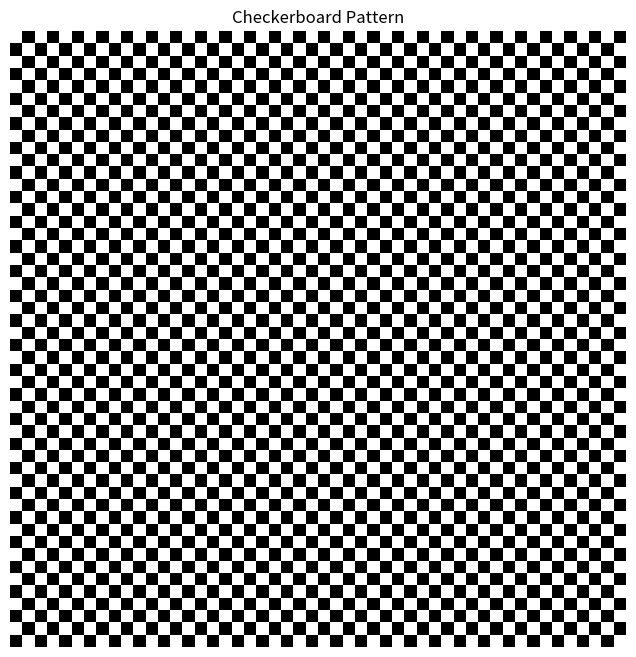
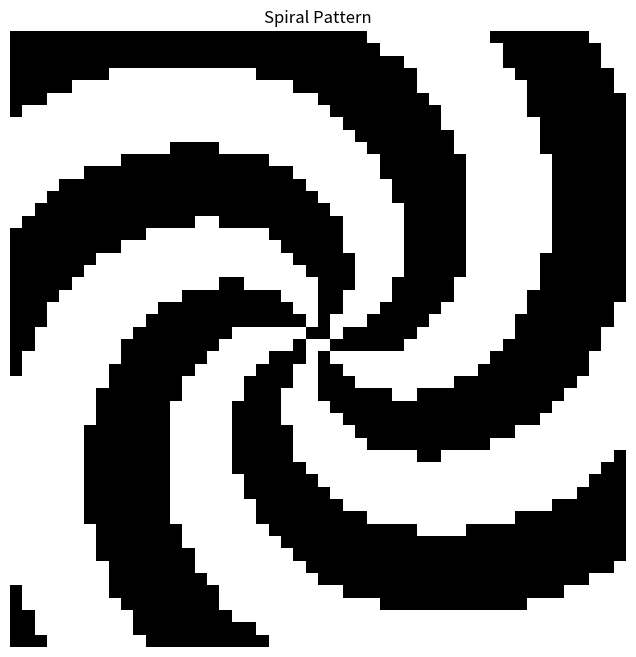
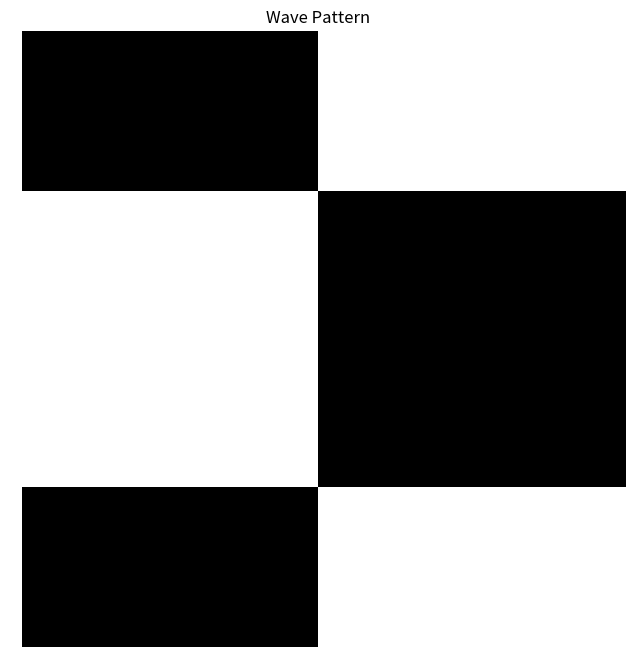
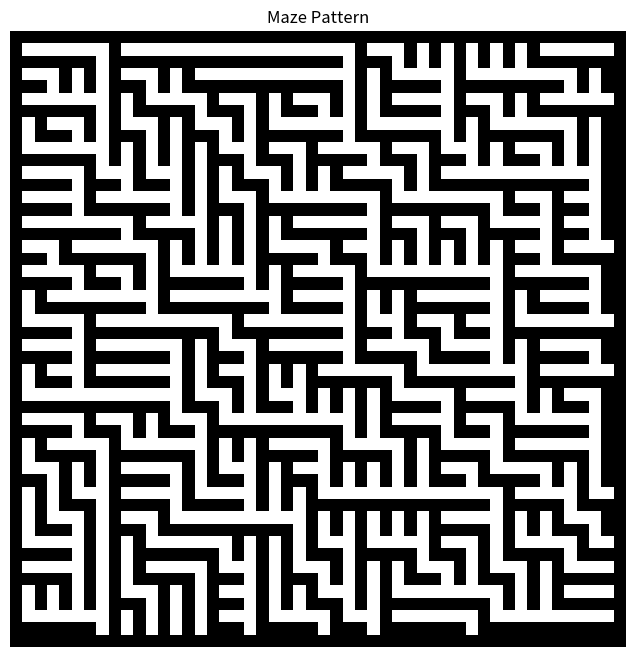
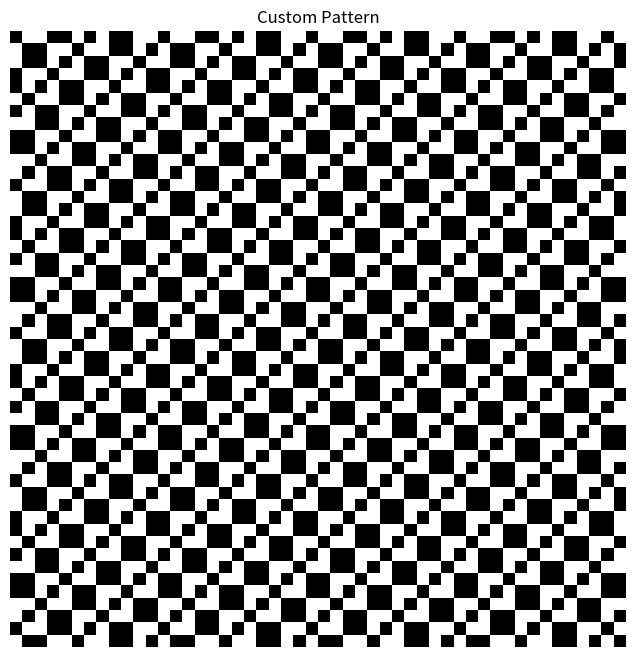

Here is the Python script that generated these plots, in order:
import numpy as np
import matplotlib.pyplot as plt

def create_checkerboard(size):
    """체커보드 패턴 생성"""
    return np.indices((size, size)).sum(axis=0) % 2

def create_spiral(size):
    """나선형 패턴 생성"""
    x, y = np.meshgrid(np.linspace(-1, 1, size), np.linspace(-1, 1, size))
    r = np.sqrt(x**2 + y**2)
    theta = np.arctan2(y, x)
    return (np.sin(r * 10 + theta * 5) > 0).astype(int)

def create_wave(size):
    """파동 패턴 생성"""
    x, y = np.meshgrid(np.linspace(0, 2*np.pi, size), np.linspace(0, 2*np.pi, size))
    return (np.sin(x) * np.cos(y) > 0).astype(int)

def create_maze(size):
    """미로 패턴 생성"""
    maze = np.ones((size, size))
    for i in range(1, size-1, 2):
        for j in range(1, size-1, 2):
            maze[i,j] = 0
            if np.random.random() > 0.5:
                maze[i+1,j] = 0
            else:
                maze[i,j+1] = 0
    return maze

def create_custom_pattern(size):
    """사용자 정의 패턴 생성"""
    pattern = np.zeros((size, size))
    for i in range(size):
        for j in range(size):
            if (i + j) % 3 == 0 or (i - j) % 4 == 0:
                pattern[i,j] = 1
    return pattern

def plot_pattern(pattern, title):
    plt.figure(figsize=(8, 8))
    plt.imshow(pattern, cmap='binary')
    plt.title(title)
    plt.axis('off')
    plt.show()

# 패턴 생성 및 시각화
size = 50

patterns = [
    (create_checkerboard(size), "Checkerboard Pattern"),
    (create_spiral(size), "Spiral Pattern"),
    (create_wave(size), "Wave Pattern"),
    (create_maze(size), "Maze Pattern"),
    (create_custom_pattern(size), "Custom Pattern")
]

# 모든 패턴 시각화
for pattern, title in patterns:
    plot_pattern(pattern, title) 